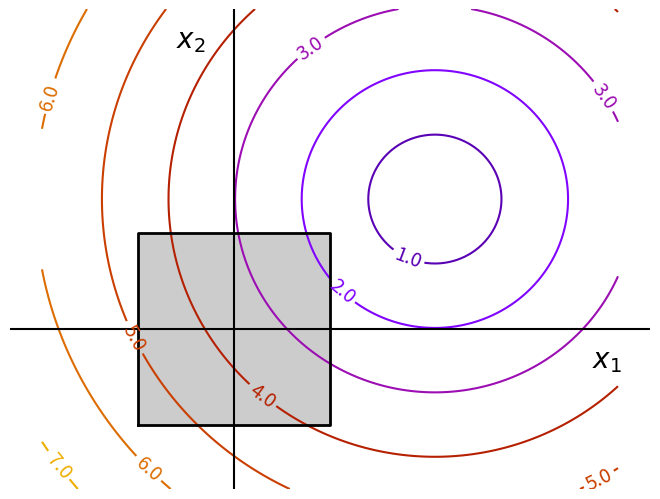
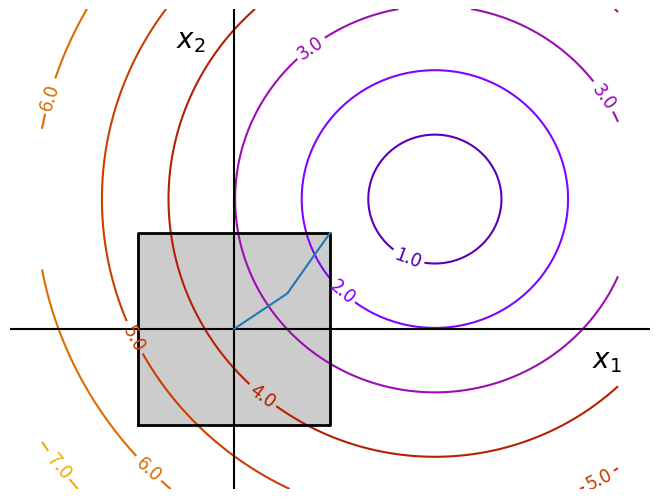

Write the Python code that produced these figures, in order.
"""
Constraint optimization: visualizing the geometry
==================================================

A small figure explaining optimization with constraints
"""
import numpy as np
import matplotlib.pyplot as plt
from scipy import optimize

x, y = np.mgrid[-2.9:5.8:.05, -2.5:5:.05]
x = x.T
y = y.T

for i in (1, 2):
    # Create 2 figure: only the second one will have the optimization
    # path
    plt.figure(i)
    plt.clf()
    plt.axes([0, 0, 1, 1])

    contours = plt.contour(np.sqrt((x - 3)**2 + (y - 2)**2),
                           extent=[-3, 6, -2.5, 5],
                           cmap=plt.cm.gnuplot)
    plt.clabel(contours,
               inline=1,
               fmt='%1.1f',
               fontsize=14)
    plt.plot([-1.5, -1.5, 1.5, 1.5, -1.5],
             [-1.5, 1.5, 1.5, -1.5, -1.5], 'k', linewidth=2)
    plt.fill_between([-1.5, 1.5],
                     [-1.5, -1.5],
                     [1.5, 1.5],
                     color='.8')
    plt.axvline(0, color='k')
    plt.axhline(0, color='k')

    plt.text(-.9, 4.4, '$x_2$', size=20)
    plt.text(5.6, -.6, '$x_1$', size=20)
    plt.axis('equal')
    plt.axis('off')

# And now plot the optimization path
accumulator = list()


def f(x):
    # Store the list of function calls
    accumulator.append(x)
    return np.sqrt((x[0] - 3)**2 + (x[1] - 2)**2)


# We don't use the gradient, as with the gradient, L-BFGS is too fast,
# and finds the optimum without showing us a pretty path
def f_prime(x):
    r = np.sqrt((x[0] - 3)**2 + (x[0] - 2)**2)
    return np.array(((x[0] - 3) / r, (x[0] - 2) / r))


optimize.minimize(f, np.array([0, 0]), method="L-BFGS-B",
                  bounds=((-1.5, 1.5), (-1.5, 1.5)))

accumulated = np.array(accumulator)
plt.plot(accumulated[:, 0], accumulated[:, 1])

plt.show()
